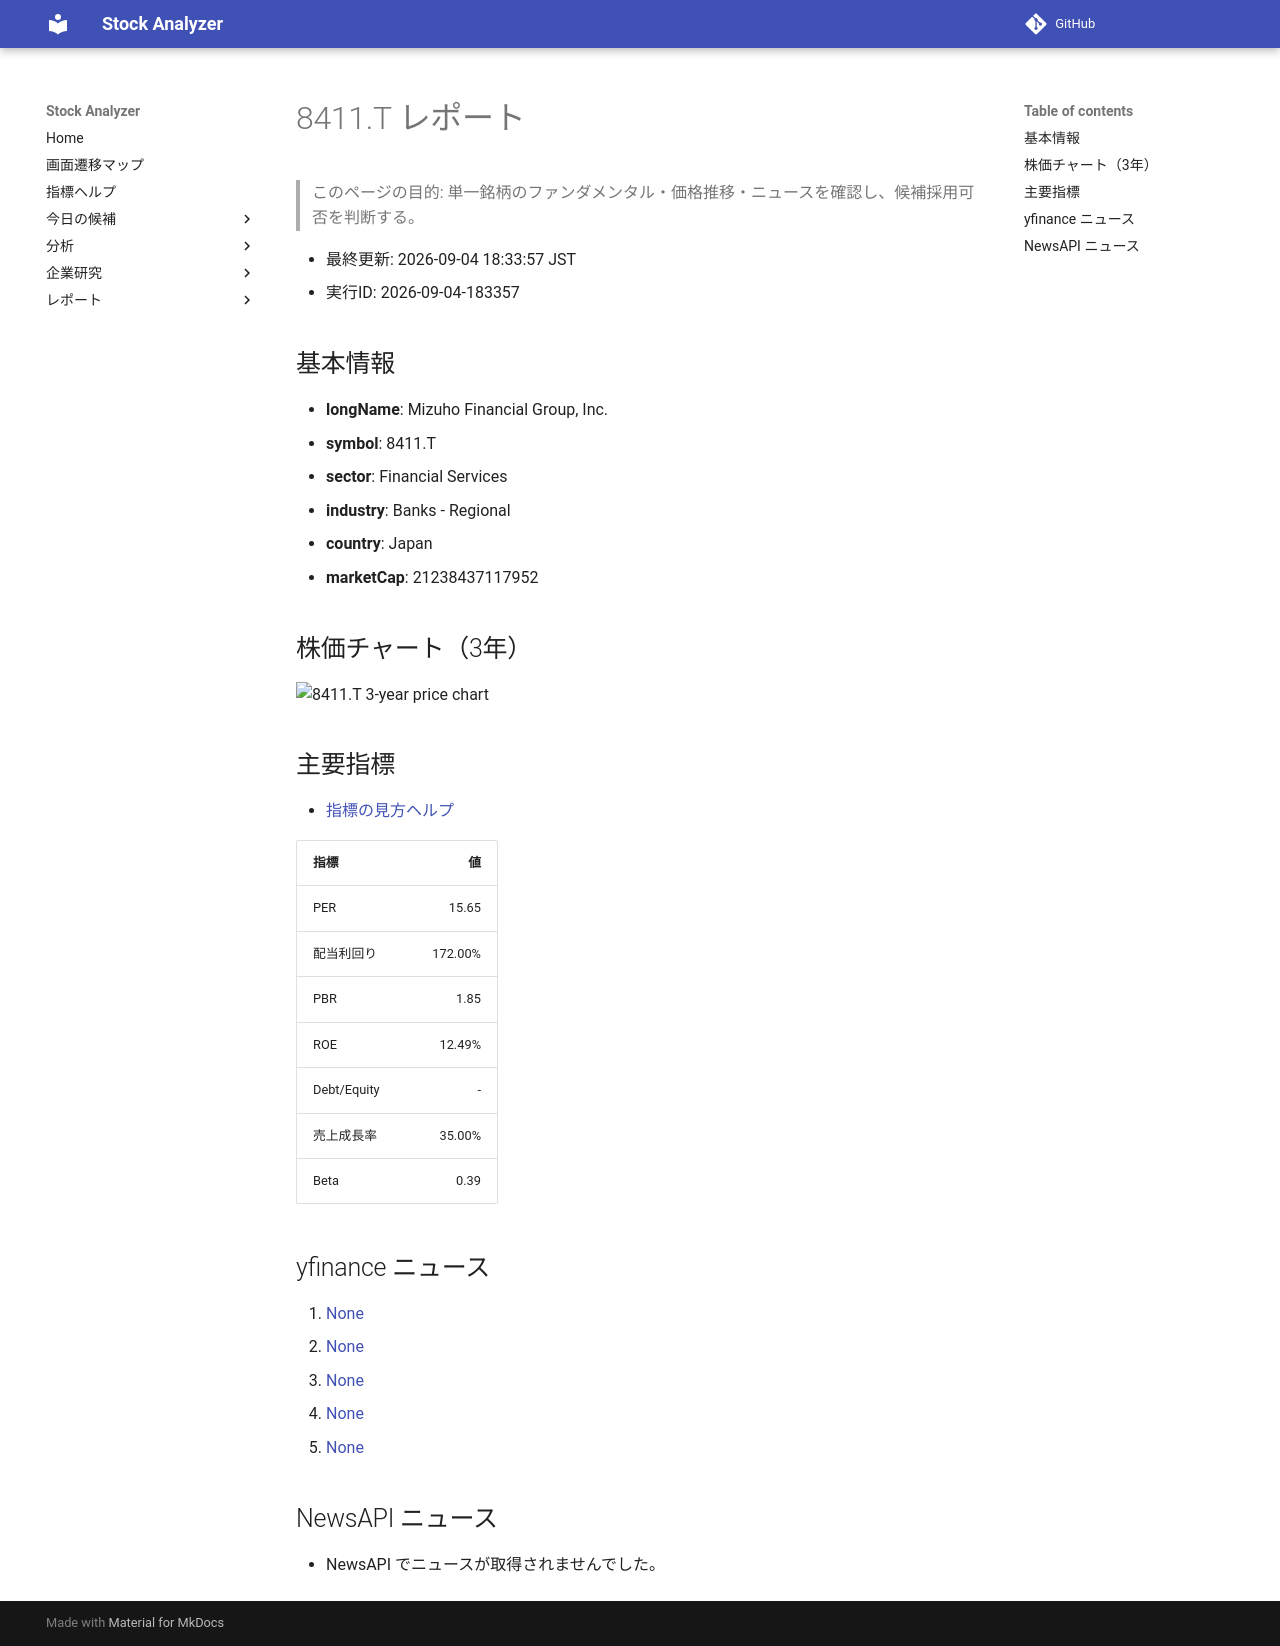

repository: Yumi-note/Making-APP · page: reports/2026-09-04/183357/8411_T/index.html · generator: mkdocs

# 8411.T レポート

> このページの目的: 単一銘柄のファンダメンタル・価格推移・ニュースを確認し、候補採用可否を判断する。

- 最終更新: 2026-09-04 18:33:57 JST
- 実行ID: 2026-09-04-183357

## 基本情報

- **longName**: Mizuho Financial Group, Inc.
- **symbol**: 8411.T
- **sector**: Financial Services
- **industry**: Banks - Regional
- **country**: Japan
- **marketCap**: 21238437117952

## 株価チャート（3年）

![8411.T 3-year price chart](8411_T_3y.png)

## 主要指標

- [指標の見方ヘルプ](../../../../indicators.md)

| 指標 | 値 |
|---|---:|
| PER | 15.65 |
| 配当利回り | 172.00% |
| PBR | 1.85 |
| ROE | 12.49% |
| Debt/Equity | - |
| 売上成長率 | 35.00% |
| Beta | 0.39 |

## yfinance ニュース

1. [None](None)
2. [None](None)
3. [None](None)
4. [None](None)
5. [None](None)

## NewsAPI ニュース

- NewsAPI でニュースが取得されませんでした。
